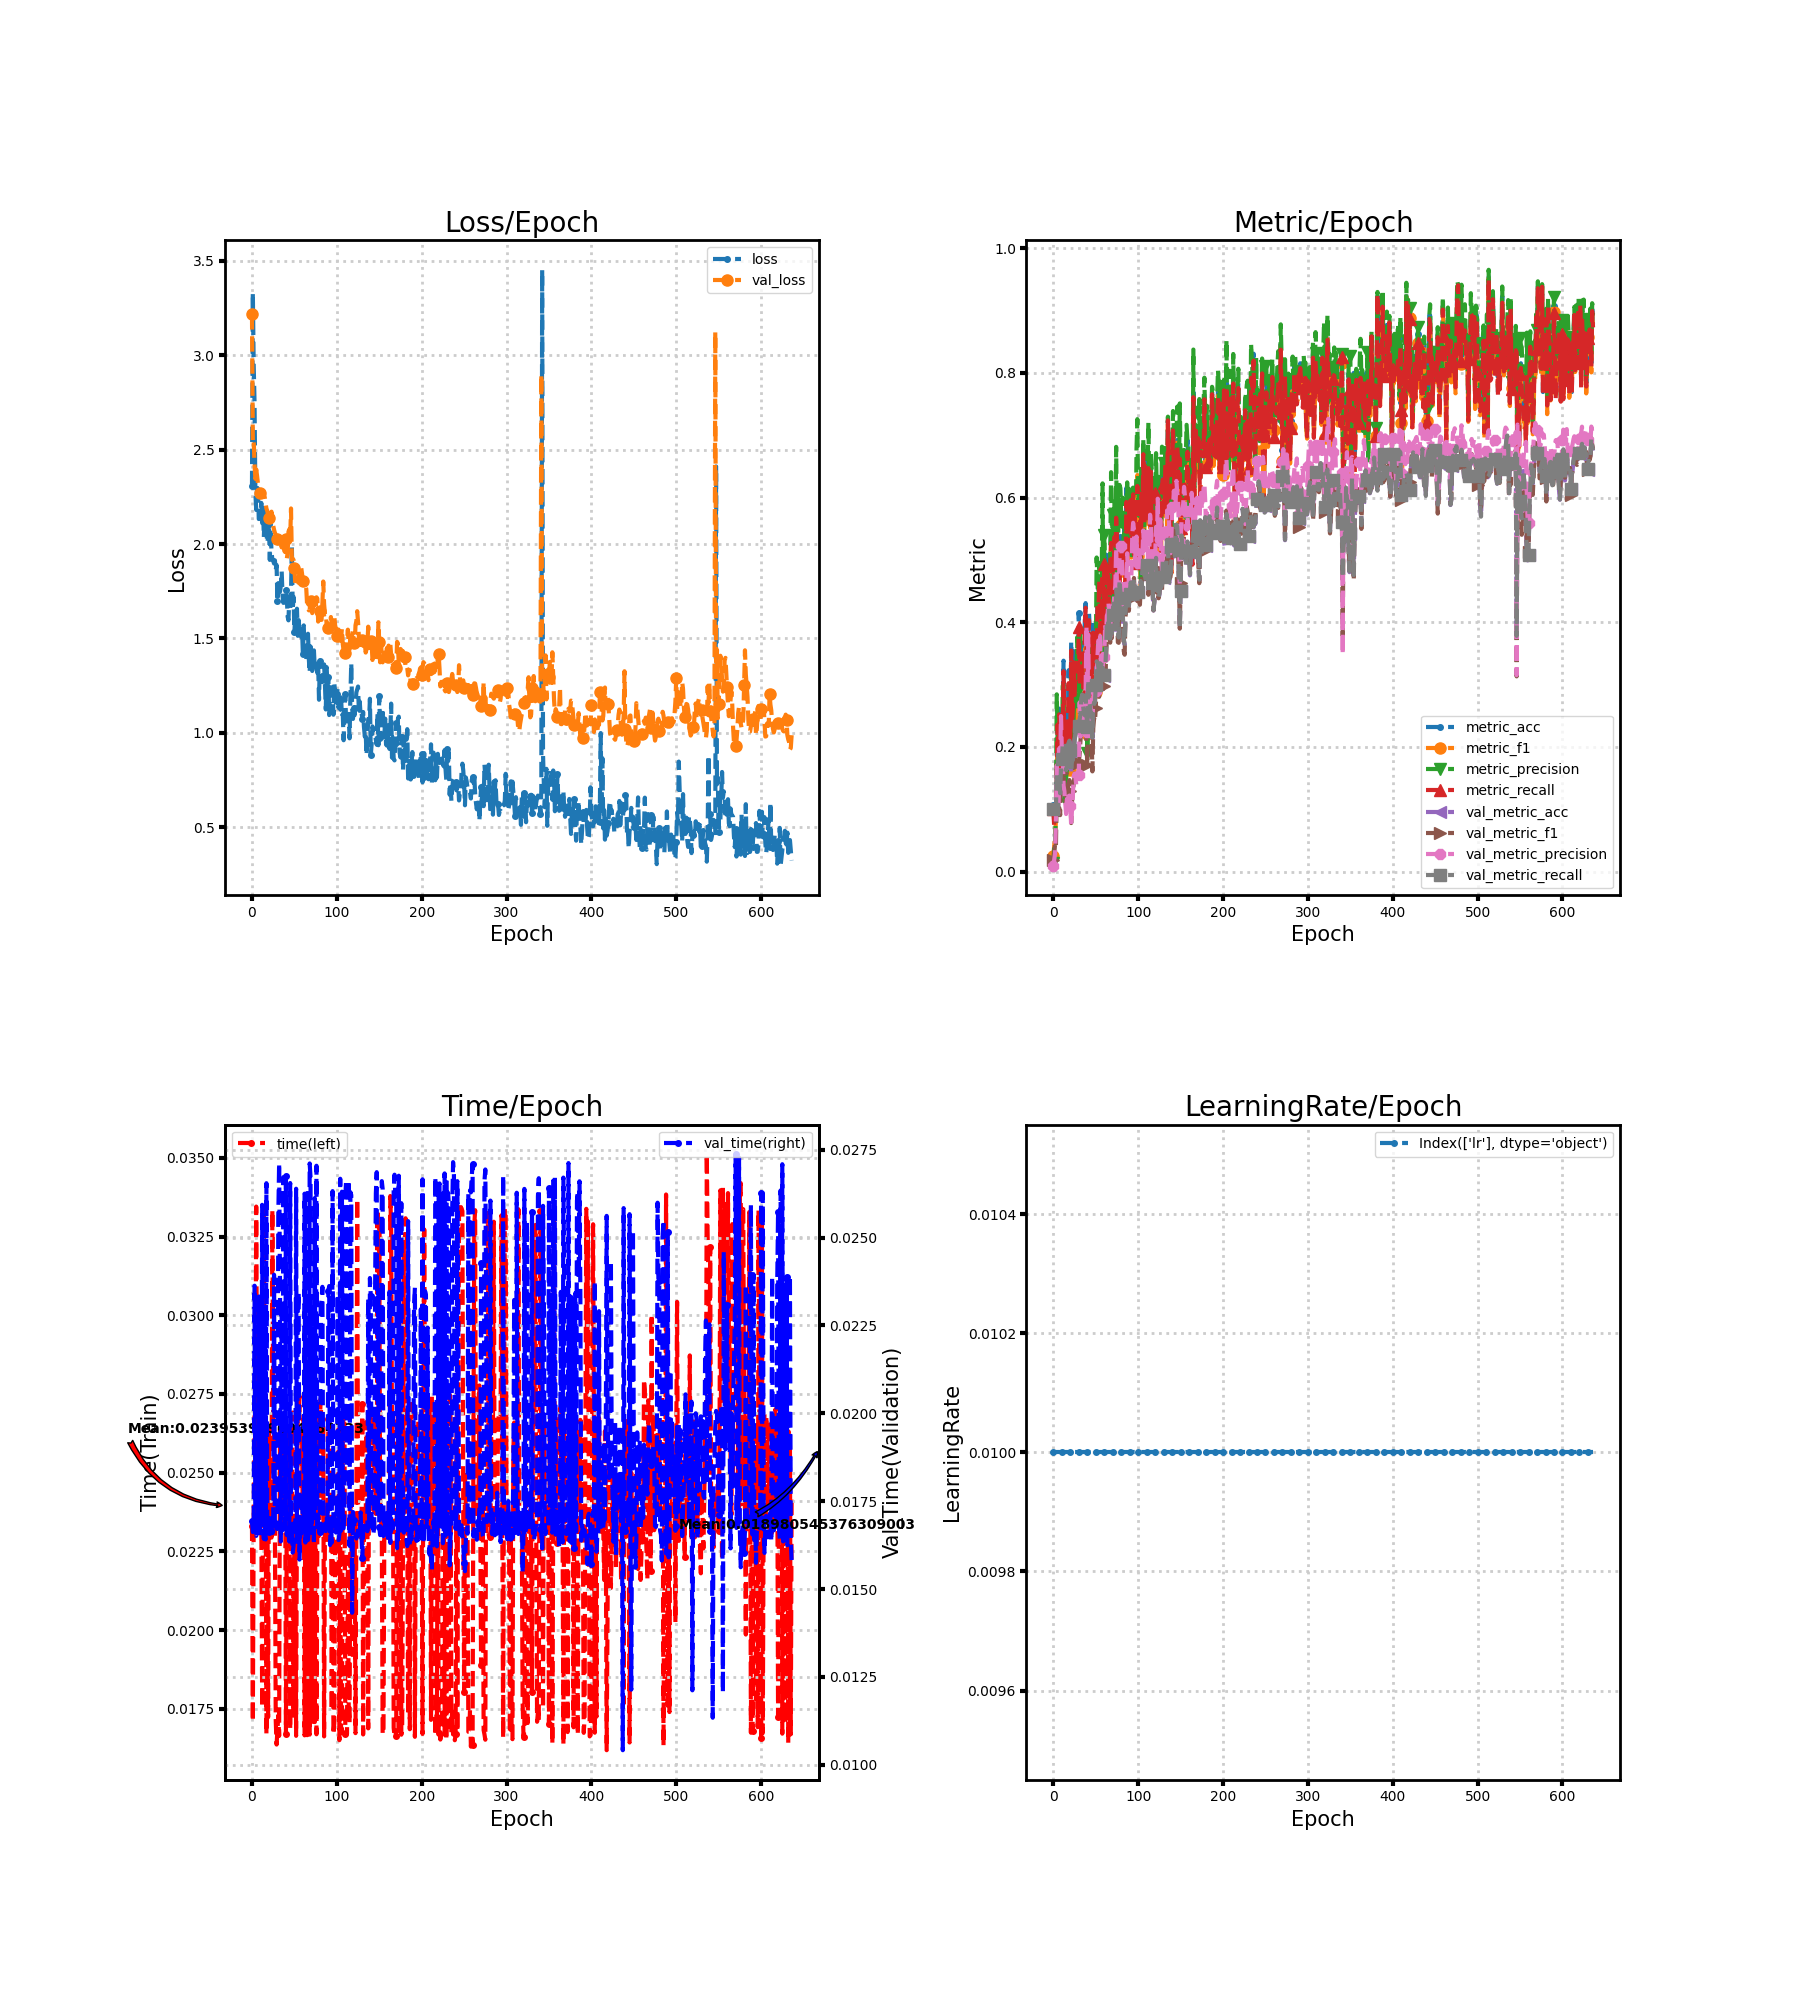

Data behind this chart, as committed beside it:
loss, metric_acc, metric_f1, metric_precision, metric_recall, time, lr, val_loss, val_metric_acc, val_metric_f1, val_metric_precision, val_metric_recall, val_time
2.307, 0.1077, 0.02456, 0.014, 0.1, 0.02332, 0.01, 3.218, 0.09915, 0.01804, 0.009915, 0.1, 0.01693
3.333, 0.07692, 0.04188, 0.04034, 0.07143, 0.0171, 0.01, 2.541, 0.09915, 0.03082, 0.02004, 0.1, 0.01662
2.95, 0.09231, 0.05205, 0.0412, 0.0881, 0.02337, 0.01, 2.552, 0.09915, 0.0438, 0.02884, 0.09851, 0.01665
2.754, 0.09231, 0.08152, 0.1003, 0.09048, 0.02679, 0.01, 2.422, 0.09915, 0.03862, 0.0861, 0.09994, 0.02363
2.271, 0.1692, 0.1655, 0.2844, 0.1676, 0.02637, 0.01, 2.345, 0.1538, 0.1228, 0.1704, 0.1549, 0.0166
2.181, 0.2462, 0.2078, 0.2167, 0.2357, 0.03345, 0.01, 2.396, 0.1453, 0.1036, 0.1038, 0.1466, 0.01651
2.321, 0.1692, 0.137, 0.13, 0.1619, 0.02689, 0.01, 2.362, 0.1402, 0.09758, 0.09457, 0.1414, 0.0167
2.312, 0.2615, 0.2061, 0.1972, 0.2524, 0.02333, 0.01, 2.322, 0.1402, 0.1023, 0.1532, 0.1413, 0.01665
2.132, 0.1692, 0.1322, 0.1324, 0.1619, 0.02675, 0.01, 2.298, 0.1248, 0.09072, 0.1818, 0.1257, 0.02332
2.133, 0.2308, 0.184, 0.1842, 0.2238, 0.02666, 0.01, 2.276, 0.1658, 0.1479, 0.2496, 0.167, 0.01648
2.154, 0.2, 0.157, 0.1529, 0.1881, 0.02641, 0.01, 2.268, 0.1795, 0.1584, 0.1946, 0.1809, 0.02328
2.218, 0.2, 0.201, 0.2978, 0.1929, 0.02358, 0.01, 2.256, 0.2017, 0.1666, 0.1849, 0.2033, 0.01696
2.111, 0.3385, 0.2852, 0.3004, 0.3214, 0.01755, 0.01, 2.248, 0.188, 0.1547, 0.1381, 0.1895, 0.02593
2.183, 0.1692, 0.1303, 0.1127, 0.1595, 0.02368, 0.01, 2.252, 0.1744, 0.1385, 0.1291, 0.1756, 0.01713
2.037, 0.2462, 0.1879, 0.1604, 0.2357, 0.03334, 0.01, 2.26, 0.159, 0.1172, 0.1111, 0.1601, 0.01643
2.191, 0.2308, 0.1735, 0.1467, 0.2238, 0.0265, 0.01, 2.248, 0.1641, 0.1073, 0.09251, 0.1653, 0.02297
2.155, 0.2, 0.163, 0.1781, 0.1905, 0.02674, 0.01, 2.216, 0.1658, 0.1093, 0.1167, 0.1671, 0.01641
2.062, 0.2462, 0.1793, 0.1676, 0.2333, 0.01669, 0.01, 2.189, 0.1966, 0.1344, 0.1168, 0.1982, 0.02655
2.005, 0.3231, 0.2359, 0.2078, 0.3024, 0.02342, 0.01, 2.176, 0.2051, 0.1417, 0.1212, 0.2068, 0.0169
2.036, 0.2462, 0.1806, 0.1621, 0.2333, 0.01723, 0.01, 2.155, 0.2085, 0.147, 0.1221, 0.2101, 0.01677
2.105, 0.2154, 0.1629, 0.1722, 0.2071, 0.02637, 0.01, 2.14, 0.1932, 0.129, 0.1054, 0.1946, 0.01663
1.916, 0.3692, 0.279, 0.3124, 0.3548, 0.02372, 0.01, 2.181, 0.159, 0.07799, 0.07274, 0.16, 0.01708
2.082, 0.2462, 0.1756, 0.2684, 0.2333, 0.0231, 0.01, 2.151, 0.1778, 0.113, 0.1004, 0.179, 0.01689
1.957, 0.2769, 0.1999, 0.1922, 0.2643, 0.02294, 0.01, 2.172, 0.1778, 0.128, 0.1218, 0.179, 0.01678
1.921, 0.3538, 0.2654, 0.2538, 0.3357, 0.03335, 0.01, 2.136, 0.1897, 0.1417, 0.1535, 0.1911, 0.01659
1.911, 0.2923, 0.238, 0.301, 0.2833, 0.02682, 0.01, 2.097, 0.2103, 0.1534, 0.1573, 0.2117, 0.01662
1.897, 0.3385, 0.2338, 0.2577, 0.3238, 0.02629, 0.01, 2.076, 0.2188, 0.1589, 0.1514, 0.2204, 0.02394
1.914, 0.3385, 0.2691, 0.2603, 0.3214, 0.02336, 0.01, 2.06, 0.2256, 0.1636, 0.1394, 0.2273, 0.01666
1.864, 0.3538, 0.2985, 0.3758, 0.339, 0.01714, 0.01, 2.049, 0.2274, 0.1639, 0.147, 0.229, 0.01669
1.889, 0.3385, 0.2403, 0.2693, 0.3214, 0.01636, 0.01, 2.037, 0.2308, 0.1682, 0.1539, 0.2325, 0.01689
1.698, 0.4154, 0.3192, 0.2928, 0.3929, 0.01681, 0.01, 2.027, 0.2325, 0.1743, 0.1554, 0.2343, 0.01676
1.793, 0.3077, 0.2712, 0.3925, 0.2986, 0.01729, 0.01, 2.03, 0.2427, 0.1899, 0.2717, 0.2446, 0.02559
1.788, 0.3692, 0.275, 0.2472, 0.35, 0.01664, 0.01, 2.022, 0.2513, 0.2111, 0.2168, 0.2527, 0.02712
1.747, 0.3538, 0.2811, 0.2616, 0.331, 0.02639, 0.01, 2.007, 0.2752, 0.2329, 0.2531, 0.2771, 0.02369
1.778, 0.3538, 0.2739, 0.2722, 0.3333, 0.02367, 0.01, 2.027, 0.2821, 0.2329, 0.2695, 0.2842, 0.01636
1.855, 0.3077, 0.235, 0.2386, 0.2952, 0.02671, 0.01, 1.982, 0.265, 0.2364, 0.2411, 0.2665, 0.02291
1.726, 0.3385, 0.2833, 0.295, 0.3214, 0.02619, 0.01, 2.028, 0.253, 0.2333, 0.2753, 0.2545, 0.01667
1.688, 0.4, 0.3353, 0.3919, 0.3786, 0.0237, 0.01, 2.024, 0.2496, 0.2337, 0.2706, 0.2509, 0.02672
1.743, 0.4308, 0.3862, 0.3964, 0.4233, 0.02333, 0.01, 1.965, 0.2821, 0.2502, 0.2884, 0.2831, 0.01708
1.691, 0.3846, 0.3256, 0.3571, 0.369, 0.02625, 0.01, 1.958, 0.2513, 0.2064, 0.3941, 0.253, 0.01676
1.754, 0.3077, 0.2202, 0.1896, 0.2929, 0.0167, 0.01, 2.026, 0.2308, 0.1715, 0.2243, 0.2321, 0.02674
1.722, 0.3692, 0.2906, 0.2816, 0.3524, 0.02341, 0.01, 1.92, 0.306, 0.2802, 0.3802, 0.3078, 0.01654
1.616, 0.4154, 0.3613, 0.3777, 0.4033, 0.02632, 0.01, 1.955, 0.2769, 0.2464, 0.2873, 0.2781, 0.01677
1.596, 0.3846, 0.3331, 0.3644, 0.369, 0.02406, 0.01, 2.065, 0.265, 0.2416, 0.2819, 0.2663, 0.01659
1.72, 0.3385, 0.2935, 0.3029, 0.3262, 0.02636, 0.01, 2.078, 0.253, 0.2299, 0.2619, 0.2545, 0.01635
1.65, 0.3231, 0.2789, 0.3569, 0.3105, 0.01684, 0.01, 2.024, 0.253, 0.2214, 0.2479, 0.2546, 0.02655
1.738, 0.3538, 0.2883, 0.2643, 0.3381, 0.02341, 0.01, 2.189, 0.2137, 0.1609, 0.2398, 0.2152, 0.01653
1.997, 0.4, 0.3122, 0.3047, 0.3833, 0.02356, 0.01, 1.916, 0.2632, 0.2299, 0.274, 0.2647, 0.01674
1.651, 0.3538, 0.2837, 0.3324, 0.3381, 0.02691, 0.01, 1.923, 0.2701, 0.2459, 0.3043, 0.2714, 0.01604
1.72, 0.3385, 0.2869, 0.312, 0.3271, 0.01728, 0.01, 1.915, 0.2701, 0.2407, 0.2947, 0.2713, 0.01623
1.533, 0.3692, 0.2883, 0.3359, 0.3548, 0.0236, 0.01, 1.871, 0.2991, 0.2632, 0.2891, 0.3, 0.01685
1.625, 0.3385, 0.3311, 0.5039, 0.3343, 0.02362, 0.01, 1.792, 0.3368, 0.3016, 0.3194, 0.3374, 0.0165
1.556, 0.4308, 0.4063, 0.4648, 0.4281, 0.01664, 0.01, 1.775, 0.3333, 0.3172, 0.3468, 0.3346, 0.02639
1.657, 0.4154, 0.393, 0.4286, 0.4081, 0.02395, 0.01, 1.783, 0.3265, 0.3166, 0.3708, 0.3281, 0.01634
1.514, 0.4769, 0.443, 0.4954, 0.4662, 0.02714, 0.01, 1.798, 0.2974, 0.2805, 0.3687, 0.2986, 0.02298
1.597, 0.4, 0.3445, 0.4055, 0.3857, 0.02673, 0.01, 1.795, 0.3333, 0.3179, 0.3781, 0.3343, 0.02344
1.549, 0.4308, 0.3899, 0.3942, 0.4152, 0.02744, 0.01, 1.87, 0.3248, 0.3067, 0.3281, 0.3257, 0.01584
1.56, 0.4462, 0.3884, 0.4742, 0.4214, 0.02376, 0.01, 1.862, 0.3368, 0.32, 0.3339, 0.3378, 0.01671
1.508, 0.4923, 0.4839, 0.6228, 0.4771, 0.02303, 0.01, 1.875, 0.3248, 0.2993, 0.3234, 0.3263, 0.01648
1.551, 0.4, 0.3197, 0.3076, 0.381, 0.02634, 0.01, 1.843, 0.3162, 0.2928, 0.3443, 0.3177, 0.01773
... 577 more rows
